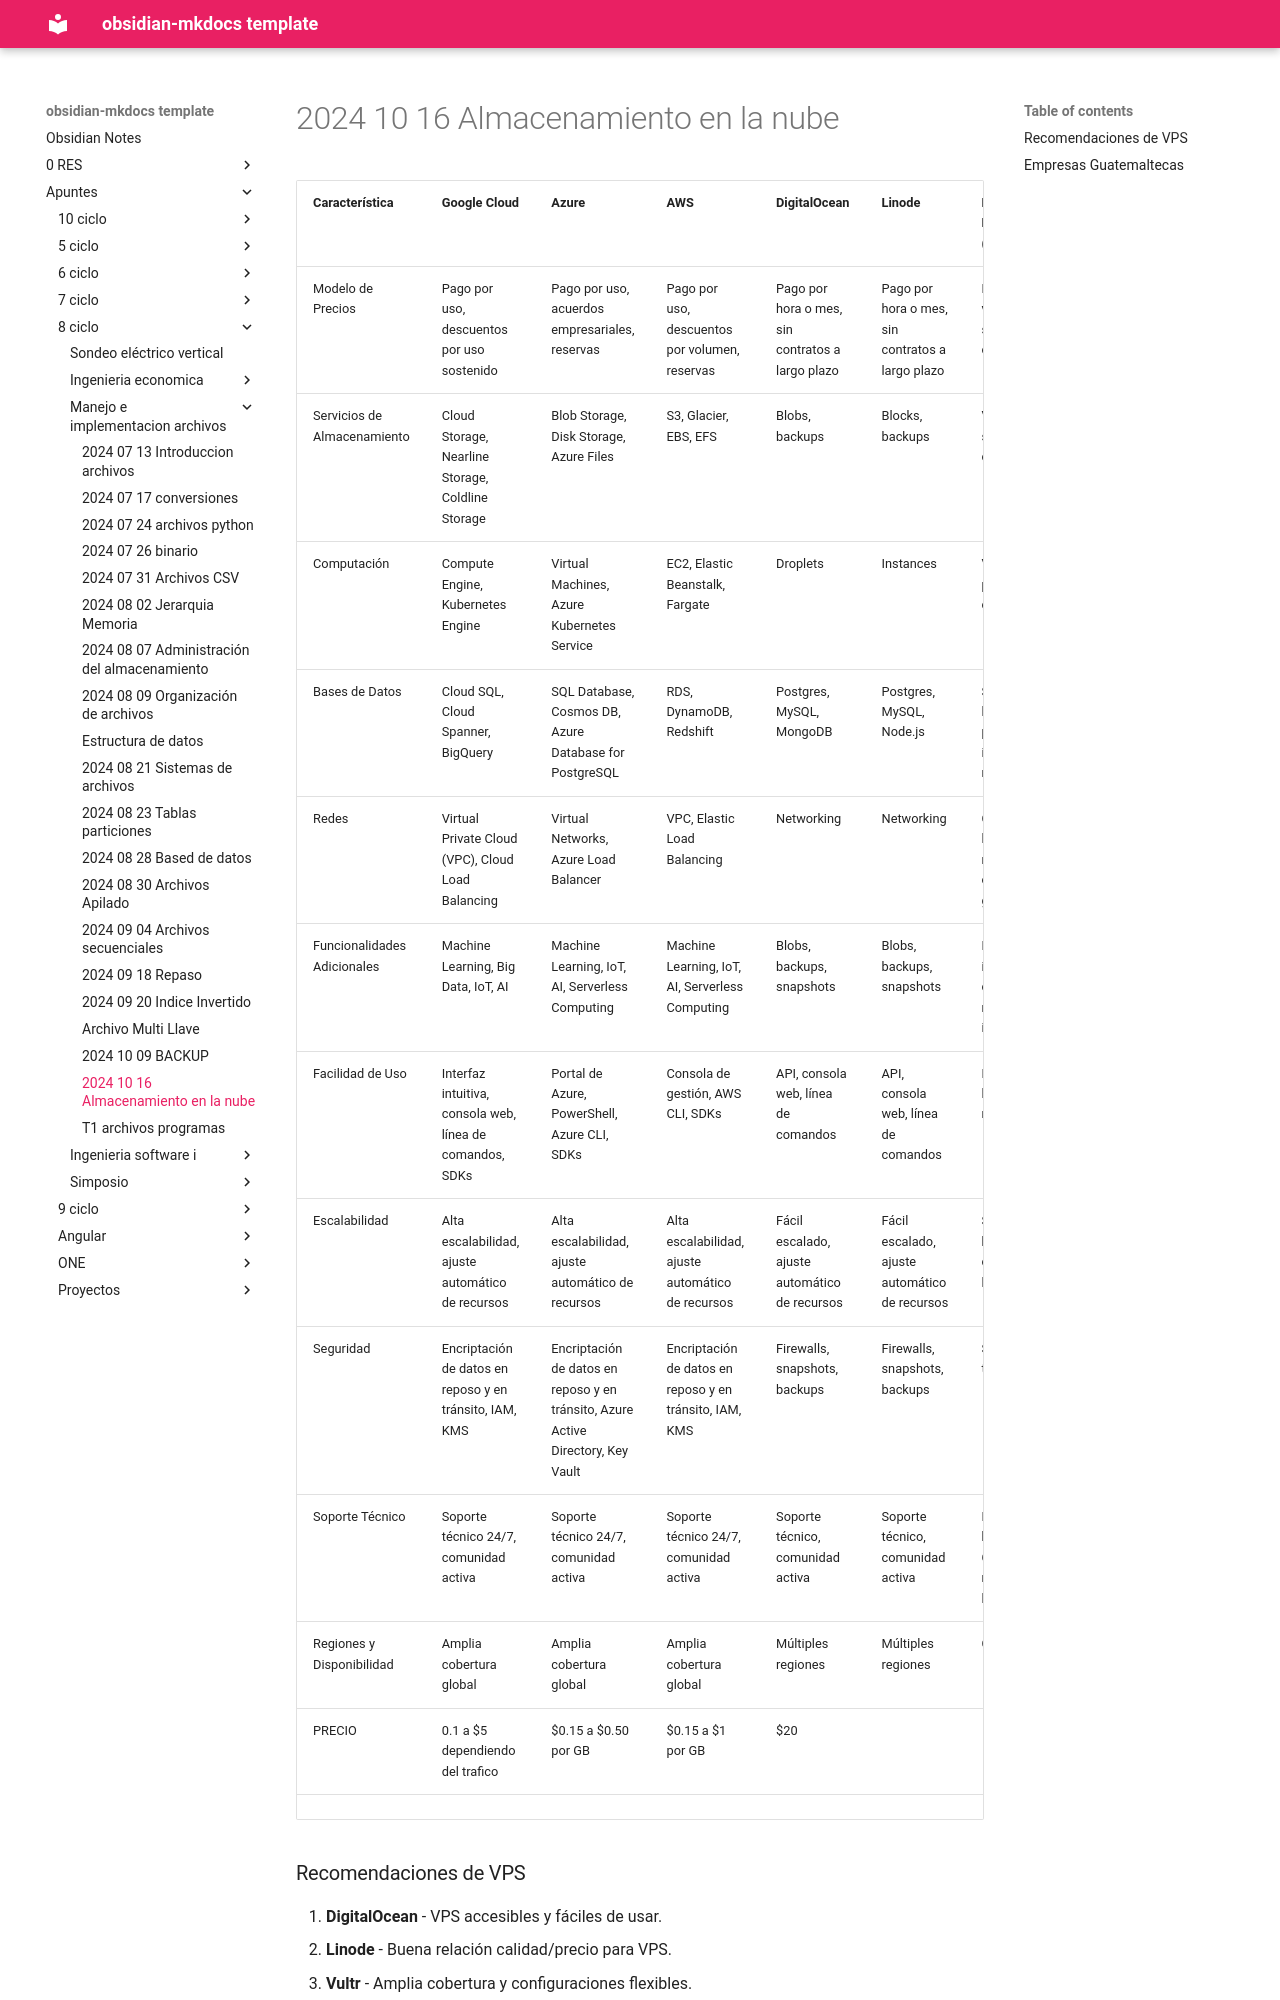

repository: daniel-baf/url-notas · page: Apuntes/8-ciclo/Manejo-e-implementacion-archivos/2024-10-16-Almacenamiento en la nube/index.html · generator: mkdocs


| Característica              | Google Cloud                                             | Azure                                                                            | AWS                                                     | DigitalOcean                                     | Linode                                           | Empresas Locales (Claro, Tigo)                     |
| --------------------------- | -------------------------------------------------------- | -------------------------------------------------------------------------------- | ------------------------------------------------------- | ------------------------------------------------ | ------------------------------------------------ | -------------------------------------------------- |
| Modelo de Precios           | Pago por uso, descuentos por uso sostenido               | Pago por uso, acuerdos empresariales, reservas                                   | Pago por uso, descuentos por volumen, reservas          | Pago por hora o mes, sin contratos a largo plazo | Pago por hora o mes, sin contratos a largo plazo | Precios variables, según plan contratado           |
| Servicios de Almacenamiento | Cloud Storage, Nearline Storage, Coldline Storage        | Blob Storage, Disk Storage, Azure Files                                          | S3, Glacier, EBS, EFS                                   | Blobs, backups                                   | Blocks, backups                                  | Varían según servicio y capacidad                  |
| Computación                 | Compute Engine, Kubernetes Engine                        | Virtual Machines, Azure Kubernetes Service                                       | EC2, Elastic Beanstalk, Fargate                         | Droplets                                         | Instances                                        | Varía según plan contratado                        |
| Bases de Datos              | Cloud SQL, Cloud Spanner, BigQuery                       | SQL Database, Cosmos DB, Azure Database for PostgreSQL                           | RDS, DynamoDB, Redshift                                 | Postgres, MySQL, MongoDB                         | Postgres, MySQL, Node.js                         | Soporte local, paquetes de internet + nube         |
| Redes                       | Virtual Private Cloud (VPC), Cloud Load Balancing        | Virtual Networks, Azure Load Balancer                                            | VPC, Elastic Load Balancing                             | Networking                                       | Networking                                       | Capacidades limitadas respecto a empresas globales |
| Funcionalidades Adicionales | Machine Learning, Big Data, IoT, AI                      | Machine Learning, IoT, AI, Serverless Computing                                  | Machine Learning, IoT, AI, Serverless Computing         | Blobs, backups, snapshots                        | Blobs, backups, snapshots                        | Fácil integración con servicios móviles e internet |
| Facilidad de Uso            | Interfaz intuitiva, consola web, línea de comandos, SDKs | Portal de Azure, PowerShell, Azure CLI, SDKs                                     | Consola de gestión, AWS CLI, SDKs                       | API, consola web, línea de comandos              | API, consola web, línea de comandos              | Escalabilidad limitada por región                  |
| Escalabilidad               | Alta escalabilidad, ajuste automático de recursos        | Alta escalabilidad, ajuste automático de recursos                                | Alta escalabilidad, ajuste automático de recursos       | Fácil escalado, ajuste automático de recursos    | Fácil escalado, ajuste automático de recursos    | Seguridad basada en conexiones locales             |
| Seguridad                   | Encriptación de datos en reposo y en tránsito, IAM, KMS  | Encriptación de datos en reposo y en tránsito, Azure Active Directory, Key Vault | Encriptación de datos en reposo y en tránsito, IAM, KMS | Firewalls, snapshots, backups                    | Firewalls, snapshots, backups                    | Soporte técnico local                              |
| Soporte Técnico             | Soporte técnico 24/7, comunidad activa                   | Soporte técnico 24/7, comunidad activa                                           | Soporte técnico 24/7, comunidad activa                  | Soporte técnico, comunidad activa                | Soporte técnico, comunidad activa                | Latencia baja para Guatemala, región limitada      |
| Regiones y Disponibilidad   | Amplia cobertura global                                  | Amplia cobertura global                                                          | Amplia cobertura global                                 | Múltiples regiones                               | Múltiples regiones                               | Claro, Tigo                                        |
| PRECIO                      | 0.1 a $5 dependiendo del trafico                         | $0.15 a $0.50 por GB                                                             | $0.15 a $1 por GB                                       | $20                                              |                                                  |                                                    |
|                             |                                                          |
